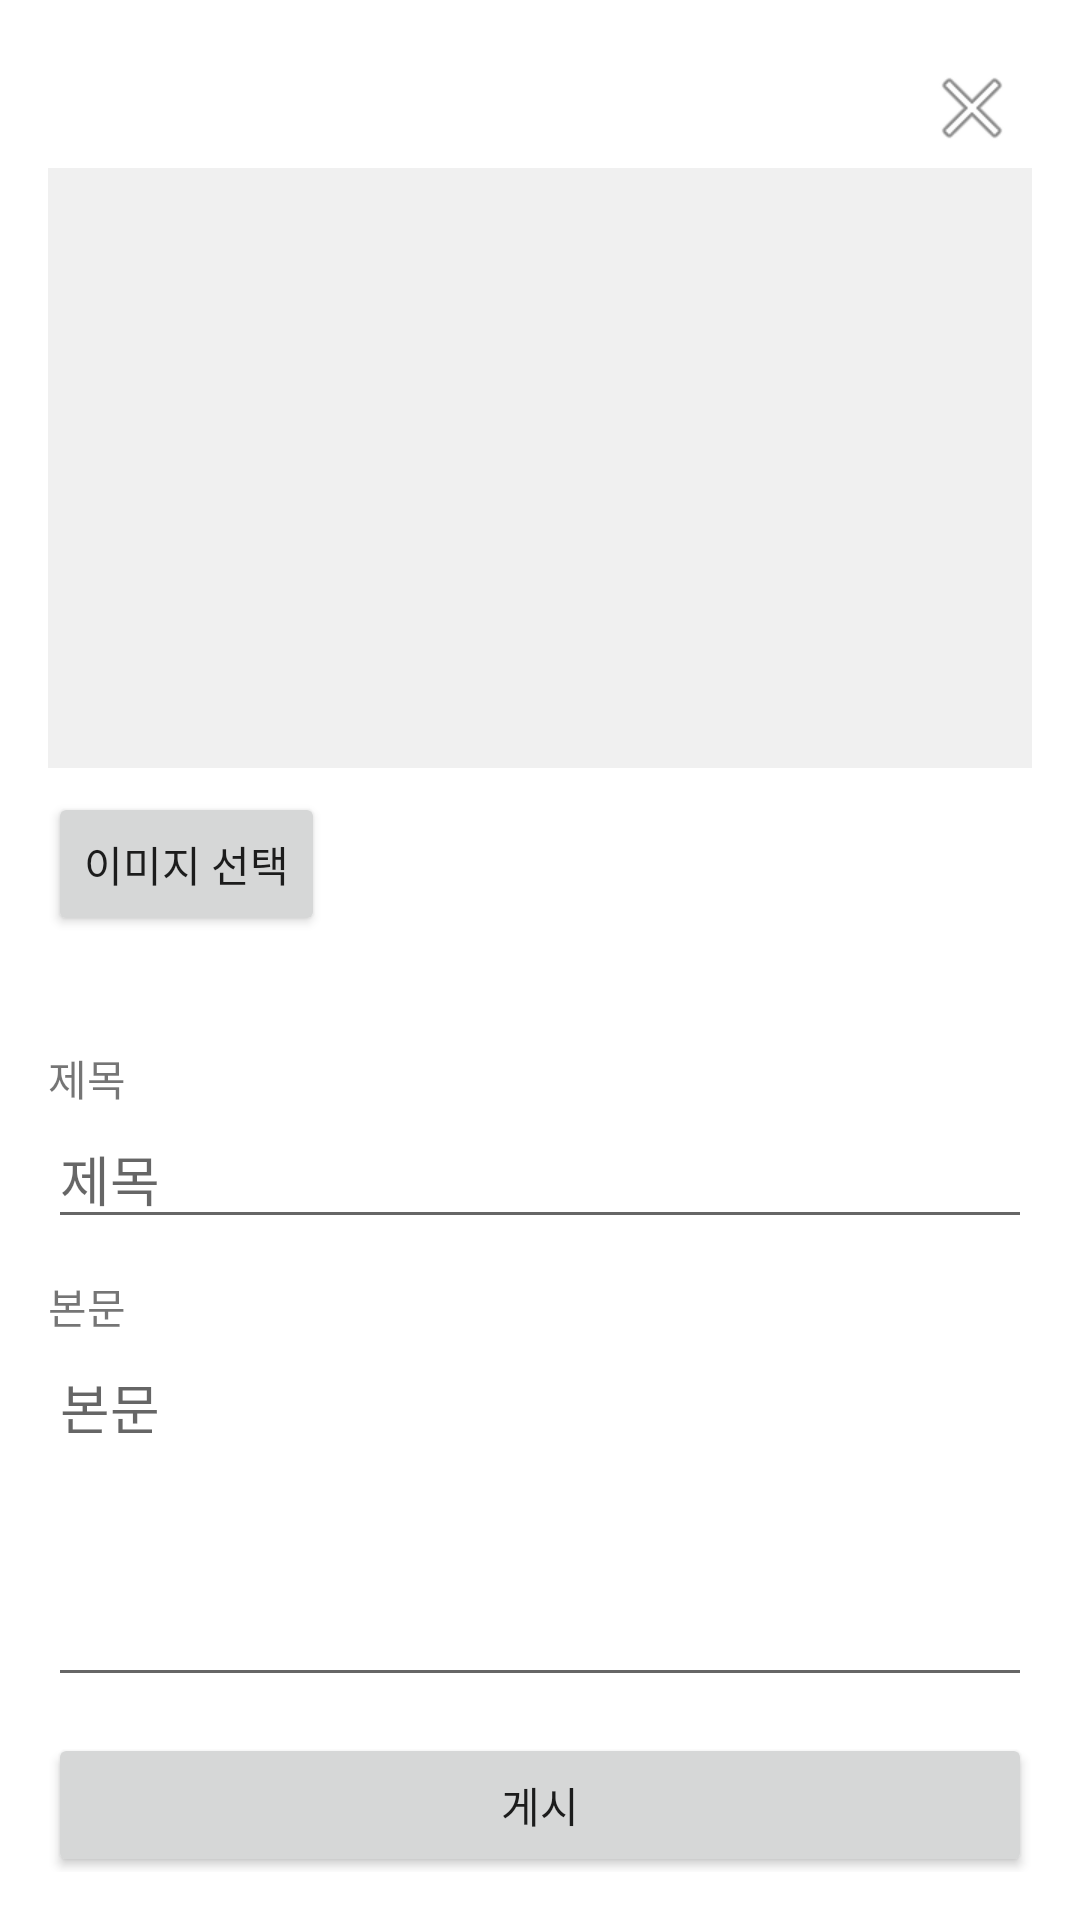

Produce the Android XML layout that renders to this screen, including the resource entries it uses.
<!-- AndroidManifest.xml: application theme Theme.ImageBlog -->
<!-- res/layout/activity_new_post.xml -->
<?xml version="1.0" encoding="utf-8"?>
<ScrollView xmlns:android="http://schemas.android.com/apk/res/android"
    android:layout_width="match_parent"
    android:layout_height="match_parent"
    android:padding="16dp">

    <LinearLayout
        android:layout_width="match_parent"
        android:layout_height="wrap_content"
        android:orientation="vertical">

        
        <LinearLayout
            android:layout_width="match_parent"
            android:layout_height="wrap_content"
            android:orientation="horizontal"
            android:gravity="end">

            <ImageButton
                android:id="@+id/newPostClose"
                android:layout_width="40dp"
                android:layout_height="40dp"
                android:background="?android:attr/selectableItemBackgroundBorderless"
                android:src="@android:drawable/ic_menu_close_clear_cancel"
                android:contentDescription="@string/close" />
        </LinearLayout>

        <ImageView
            android:id="@+id/imagePreview"
            android:layout_width="match_parent"
            android:layout_height="200dp"
            android:scaleType="centerCrop"
            android:contentDescription="@string/detail_image_desc"
            android:background="#f0f0f0" />

        <Button
            android:id="@+id/btnPickImage"
            android:layout_width="wrap_content"
            android:layout_height="wrap_content"
            android:text="@string/pick_image"
            android:layout_marginTop="8dp" />

        <TextView
            android:id="@+id/newPostInfo"
            android:layout_width="match_parent"
            android:layout_height="wrap_content"
            android:text=""
            android:textAppearance="?android:attr/textAppearanceSmall"
            android:layout_marginTop="6dp"
            android:visibility="visible" />

        <TextView
            android:layout_width="match_parent"
            android:layout_height="wrap_content"
            android:text="@string/label_title"
            android:layout_marginTop="12dp" />

        <EditText
            android:id="@+id/etTitle"
            android:layout_width="match_parent"
            android:layout_height="wrap_content"
            android:inputType="textCapSentences"
            android:hint="@string/label_title"
            android:autofillHints="none" />

        <TextView
            android:layout_width="match_parent"
            android:layout_height="wrap_content"
            android:text="@string/label_body_short"
            android:layout_marginTop="12dp" />

        <EditText
            android:id="@+id/etText"
            android:layout_width="match_parent"
            android:layout_height="120dp"
            android:gravity="top"
            android:inputType="textMultiLine"
            android:hint="@string/label_body_short"
            android:autofillHints="none" />

        <ProgressBar
            android:id="@+id/progressBar"
            style="?android:attr/progressBarStyle"
            android:layout_width="wrap_content"
            android:layout_height="wrap_content"
            android:visibility="gone"
            android:layout_gravity="center"
            android:layout_marginTop="12dp" />

        <Button
            android:id="@+id/btnSubmit"
            android:layout_width="match_parent"
            android:layout_height="wrap_content"
            android:text="@string/submit"
            android:layout_marginTop="12dp"/>

    </LinearLayout>

</ScrollView>
<!-- resources referenced by this layout -->
<resources>
  <string name="close">닫기</string>
  <string name="detail_image_desc">상세 이미지</string>
  <string name="label_body_short">본문</string>
  <string name="label_title">제목</string>
  <string name="pick_image">이미지 선택</string>
  <string name="submit">게시</string>
  <style name="Theme.ImageBlog" parent="Theme.MaterialComponents.DayNight.NoActionBar">
          
          <item name="colorPrimary">@color/light_gray</item>
          <item name="colorPrimaryVariant">@color/purple_700</item>
          <item name="colorOnPrimary">@color/black</item>
          
          <item name="colorSecondary">@color/teal_200</item>
          <item name="colorSecondaryVariant">@color/teal_700</item>
          <item name="colorOnSecondary">@color/black</item>
          
          <item name="android:statusBarColor">?attr/colorPrimaryVariant</item>
      </style>
  <color name="light_gray">#FFCCCCCC</color>
  <color name="purple_700">#FF3700B3</color>
  <color name="black">#FF000000</color>
  <color name="teal_200">#FF03DAC5</color>
  <color name="teal_700">#FF018786</color>
</resources>
